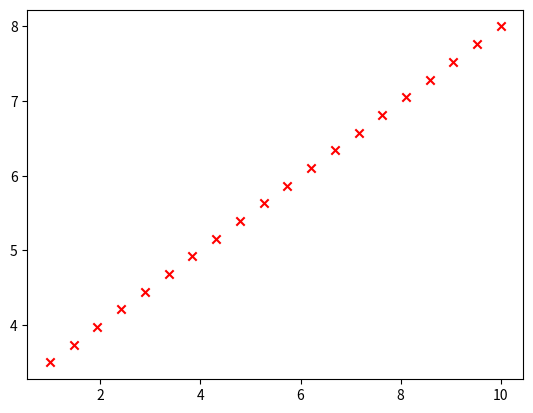

Here is the Python script that generated this plot:
import numpy as np
import matplotlib.pyplot as plt
y = lambda x: .5*x + 3

x_ = np.linspace(1,10, 20)
y_ = np.array([y(x) for x in x_])

plt.scatter(x_, y_, marker='x', c='r')
plt.show()